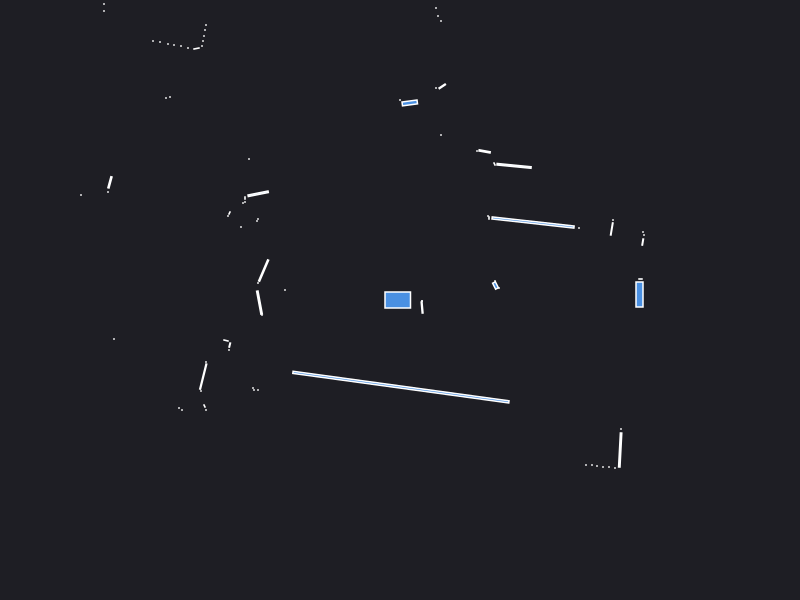

The file beside this chart, header and first rows:
0.000000	0.000000	0.049500
2.405	0.21	0.001050
0.99	0.12	0.000441
0.955	0.145	0.007332
0.95	0.19	0.000441
2.427	0.5796	0.002817
2.44	0.65	0.000441
2.43	0.68	0.000441
2.118	0.7104	0.006317
2.13	0.8	0.000441
1.79	0.72	0.000441
1.331	0.7749	0.1109
0.89	0.82	0.000840
0.88	0.84	0.000441
1.141	1.341	0.02464
0.945	1.36	0.001250
0.8461	1.486	0.006919
0.77	1.49	0.000441
1.49	4.03	0.000441
1.44	4.05	0.000441
1.38	4.06	0.000441
1.34	4.09	0.000441
1.49	5.19	0.000441
1.42	5.16	0.000441
0.41	1.65	0.000441
0.4223	2.137	0.005663
0.36	2.12	0.000441
0.41	2.79	0.000441
0.38	2.84	0.000441
0.36	2.92	0.000441
0.09758	1.971	0.01378
-0.000000	2	0.000441
-0.4303	3.383	0.0758
-0.85	3.465	0.008339
-0.97	3.49	0.000441
-1.02	3.5	0.000441
-1.07	3.53	0.000441
-1.13	3.56	0.000441
-1.96	5.7	0.000441
-1.98	5.52	0.000441
-2	5.36	0.000441
-2.02	5.22	0.000441
-2.04	5.08	0.000441
-2.06	4.97	0.000441
-2.09	4.87	0.000441
-2.13	4.79	0.000441
-1.88	3.97	0.000441
-1.9	3.9	0.000441
-2.16	4.05	0.000441
-2.2	4	0.000441
-2.4	4.01	0.000441
-1.94	2.75	0.000441
-1.95	2.7	0.000441
-1.96	2.64	0.000441
-1.97	2.59	0.000441
-1.98	2.54	0.000441
-2.035	2.515	0.002175
-2.12	2.52	0.000441
-2.19	2.54	0.000441
-2.26	2.55	0.000441
-2.32	2.56	0.000441
... 51 more rows
